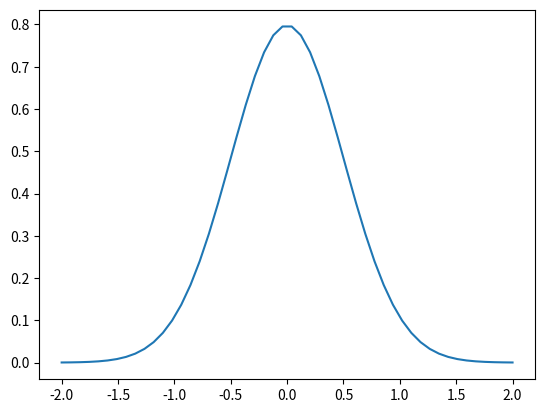

Python code for this plot:
#%%
#Packages
import collections
import math
import matplotlib.pyplot as plt
from PIL import Image, ImageDraw, ImageFont
import numpy as np 
from scipy.stats import norm

#%%
#Defining functions of hexogonal grid
Point = collections.namedtuple("Point", ["x", "y"])


_Hex = collections.namedtuple("Hex", ["q", "r", "s"])

def Hex(q, r, s): #creates the hexagon datatype 
    assert not (round(q + r + s) != 0), "q + r + s must be 0"
    return _Hex(q, r, s)

def eq(a,b): #Returns wether or not two hexs are equal
    return a.q==b.q and a.r==b.r and a.s==b.s

#Vector operators for hexagons
def hex_add(a, b): 
    return Hex(a.q + b.q, a.r + b.r, a.s + b.s)

def hex_subtract(a, b):
    return Hex(a.q - b.q, a.r - b.r, a.s - b.s)

def hex_scale(a, k:int):
    return Hex(a.q * k, a.r * k, a.s * k)

def hex_rotate_left(a):
    return Hex(-a.s, -a.q, -a.r)

def hex_rotate_right(a):
    return Hex(-a.r, -a.s, -a.q)

def hex_flip_q(a):
    return Hex(-a.q,a.r,a.q-a.r)

def hex_flip_r(a):
    return Hex(a.q,-a.r,-a.q+a.r)

def hex_length(hex): #length of the line from 0,0 to the hexagon
    return (abs(hex.q) + abs(hex.r) + abs(hex.s)) // 2

def hex_distance(a, b): #distance between two hexagons
    return hex_length(hex_subtract(a, b))

#Functions to move directionly in the lattice or aquire neibhbors
hex_directions = [Hex(1, 0, -1), Hex(1, -1, 0), Hex(0, -1, 1), Hex(-1, 0, 1), Hex(-1, 1, 0), Hex(0, 1, -1)]
def hex_direction(direction):
    return hex_directions[direction]

def hex_neighbor(hex, direction):
    return hex_add(hex, hex_direction(direction))


# Datatypes for pointy top or flattop lattices
Orientation = collections.namedtuple("Orientation", ["f0", "f1", "f2", "f3", "b0", "b1", "b2", "b3", "start_angle"])

Layout = collections.namedtuple("Layout", ["orientation", "size", "origin"])

layout_pointy = Orientation(math.sqrt(3.0), math.sqrt(3.0) / 2.0, 0.0, 3.0 / 2.0, math.sqrt(3.0) / 3.0, -1.0 / 3.0, 0.0, 2.0 / 3.0, 0.5)
layout_flat = Orientation(3.0 / 2.0, 0.0, math.sqrt(3.0) / 2.0, math.sqrt(3.0), 2.0 / 3.0, 0.0, -1.0 / 3.0, math.sqrt(3.0) / 3.0, 0.0)


#Functions for locating points in xy coordinates
def hex_to_pixel(layout, h): #returns the x,y coordinate of the center of the hexagon
    M = layout.orientation
    x = (M.f0*h.q+M.f1*h.r)*layout.size.x
    y = (M.f2*h.q+M.f3*h.r)*layout.size.y
    return Point(x + layout.origin.x , y + layout.origin.y)


def hex_corner_offset(layout, corner): #Returns how far off each corner is from the center point
    M = layout.orientation
    size = layout.size
    angle = 2.0 * math.pi * (M.start_angle - corner) / 6.0
    return Point(size.x * math.cos(angle), size.y * math.sin(angle))

def polygon_corners(layout, h): #Creates an array of corners by applying the corner offset method to the center six times
    corners = []
    center = hex_to_pixel(layout, h)
    for i in range(0, 6):
        offset = hex_corner_offset(layout, i)
        corners.append(Point(center.x + offset.x, center.y + offset.y))
    return corners

def to_tuple(corners): # 
    tuple_corners=[]
    for p in corners:
        tuple_corners.append((p.x,p.y))
    return tuple_corners



# Creates rectangular map of hexagons for flat top, origin is in top left
def rect_map(map_height,map_width):
    map=[]
    for q in range(map_height):
        q_offset=math.floor(q/2)
        for r in range(-q_offset,map_width-q_offset):
            #map.append(Hex(q,r-map_height//2,-(q)-(r-map_height//2)))
            map.append(Hex(q,r,-q-r))
    return map


#%%
#Functions for drawing hexagons
def plot_hex_grid(h,line_width,color,draw):
    corners=to_tuple(polygon_corners(layout,h))
    #corners.append[corners[0]]
    draw.line(corners[:4],fill=color,width=line_width,joint='curve') #only draws half of each hexagon

def plot_hex_grid_text(h,draw):   #writes the q,r coordinates in the middle of each hexagon
    corners=to_tuple(polygon_corners(layout,h))
    draw.polygon(corners,outline='white')
    shift=d.textsize(f"({h.q},{h.r})")
    draw.text((hex_to_pixel(layout,h).x-shift[0]//2,hex_to_pixel(layout,h).y-shift[1]//2),f"({h.q},{h.r})",fill='white')

def solid_circ(p,radius,color,draw):
    p1=(p[0]-radius,p[1]-radius)
    p2=(p[0]+radius,p[1]+radius)
    draw.ellipse([p1,p2],fill=color)

def draw_circ(p,radius,color,draw):
    p1=(p[0]-radius,p[1]-radius)
    p2=(p[0]+radius,p[1]+radius)
    draw.ellipse([p1,p2],outline=color)


def Gauss_circ(p,radius,color,draw):
    _scale=.05*radius
    for i in range(0,2*radius):
        color_scaling=math.sqrt(2*3.1415*_scale)*norm.pdf(i/_scale,scale=_scale)
        color_circ=f"hsv({max(color_scaling*360,.01)},100%,50%)"
        draw_circ(p,i,color_circ,draw)



def plot_hex_dots(h,radius,color,draw,_type):
    assert _type=="Circle" or _type=="Gaussian"
    corners=to_tuple(polygon_corners(layout,h))
    #corners.append(hex_to_pixel(layout,h)) #Drawing center dot as well. Not needed 
    for p in corners[:4]:
        if _type == 'Circle':
            solid_circ(p,radius,color,draw)
        if _type == "Gaussian":
            Gauss_circ(p,radius,color,draw)
        else:
            print('Invalid type')
            break



#%%
#Drawing Hexogonal grid
orange=(202,163,24)
image_size=(4096,4096)
im=Image.new('RGBA',image_size,color='black')
d=ImageDraw.Draw(im)
#origin=Point(image_size[0]//2,image_size[1]//2) #middle of the imgage
origin=Point(0,0) #Top left corner
size=Point(900,900)
dot_size=math.floor(0.2*size[0])
line_width=math.floor(.3*size[0])
structure_color=orange
layout= Layout(layout_flat,size,origin)
map=rect_map(4,4)

#Gauss_circ(origin,300,structure_color,d)
for h in map:
    plot_hex_dots(h,dot_size,structure_color,d,"Gaussian")
    
im.show()
im.save("hex_dots_Gaussian_messyattempt.png")



#%%
#Test functions
def complain(name):
    print("FAIL {0}".format(name))
def equal_hex(name, a, b):
    if not (a.q == b.q and a.s == b.s and a.r == b.r):
        complain(name)
def equal_int(name, a, b):
    if not (a == b):
        complain(name)
def equal_hex_array(name, a, b):
    equal_int(name, len(a), len(b))
    for i in range(0, len(a)):
        equal_hex(name, a[i], b[i])
def test_hex_arithmetic():
    equal_hex("hex_add", Hex(4, -10, 6), hex_add(Hex(1, -3, 2), Hex(3, -7, 4)))
    equal_hex("hex_subtract", Hex(-2, 4, -2), hex_subtract(Hex(1, -3, 2), Hex(3, -7, 4)))
def test_hex_direction():
    equal_hex("hex_direction", Hex(0, -1, 1), hex_direction(2))
def test_hex_neighbor():
    equal_hex("hex_neighbor", Hex(1, -3, 2), hex_neighbor(Hex(1, -2, 1), 2))
def test_hex_distance():
    equal_int("hex_distance", 7, hex_distance(Hex(3, -7, 4), Hex(0, 0, 0)))
def test_all():
    test_hex_arithmetic()
    test_hex_direction()
    test_hex_neighbor()
    test_hex_distance()
test_all()



#%%
x=np.linspace(-2,2)
plt.plot(x,norm.pdf(x,scale=.5))
plt.show

#%%
